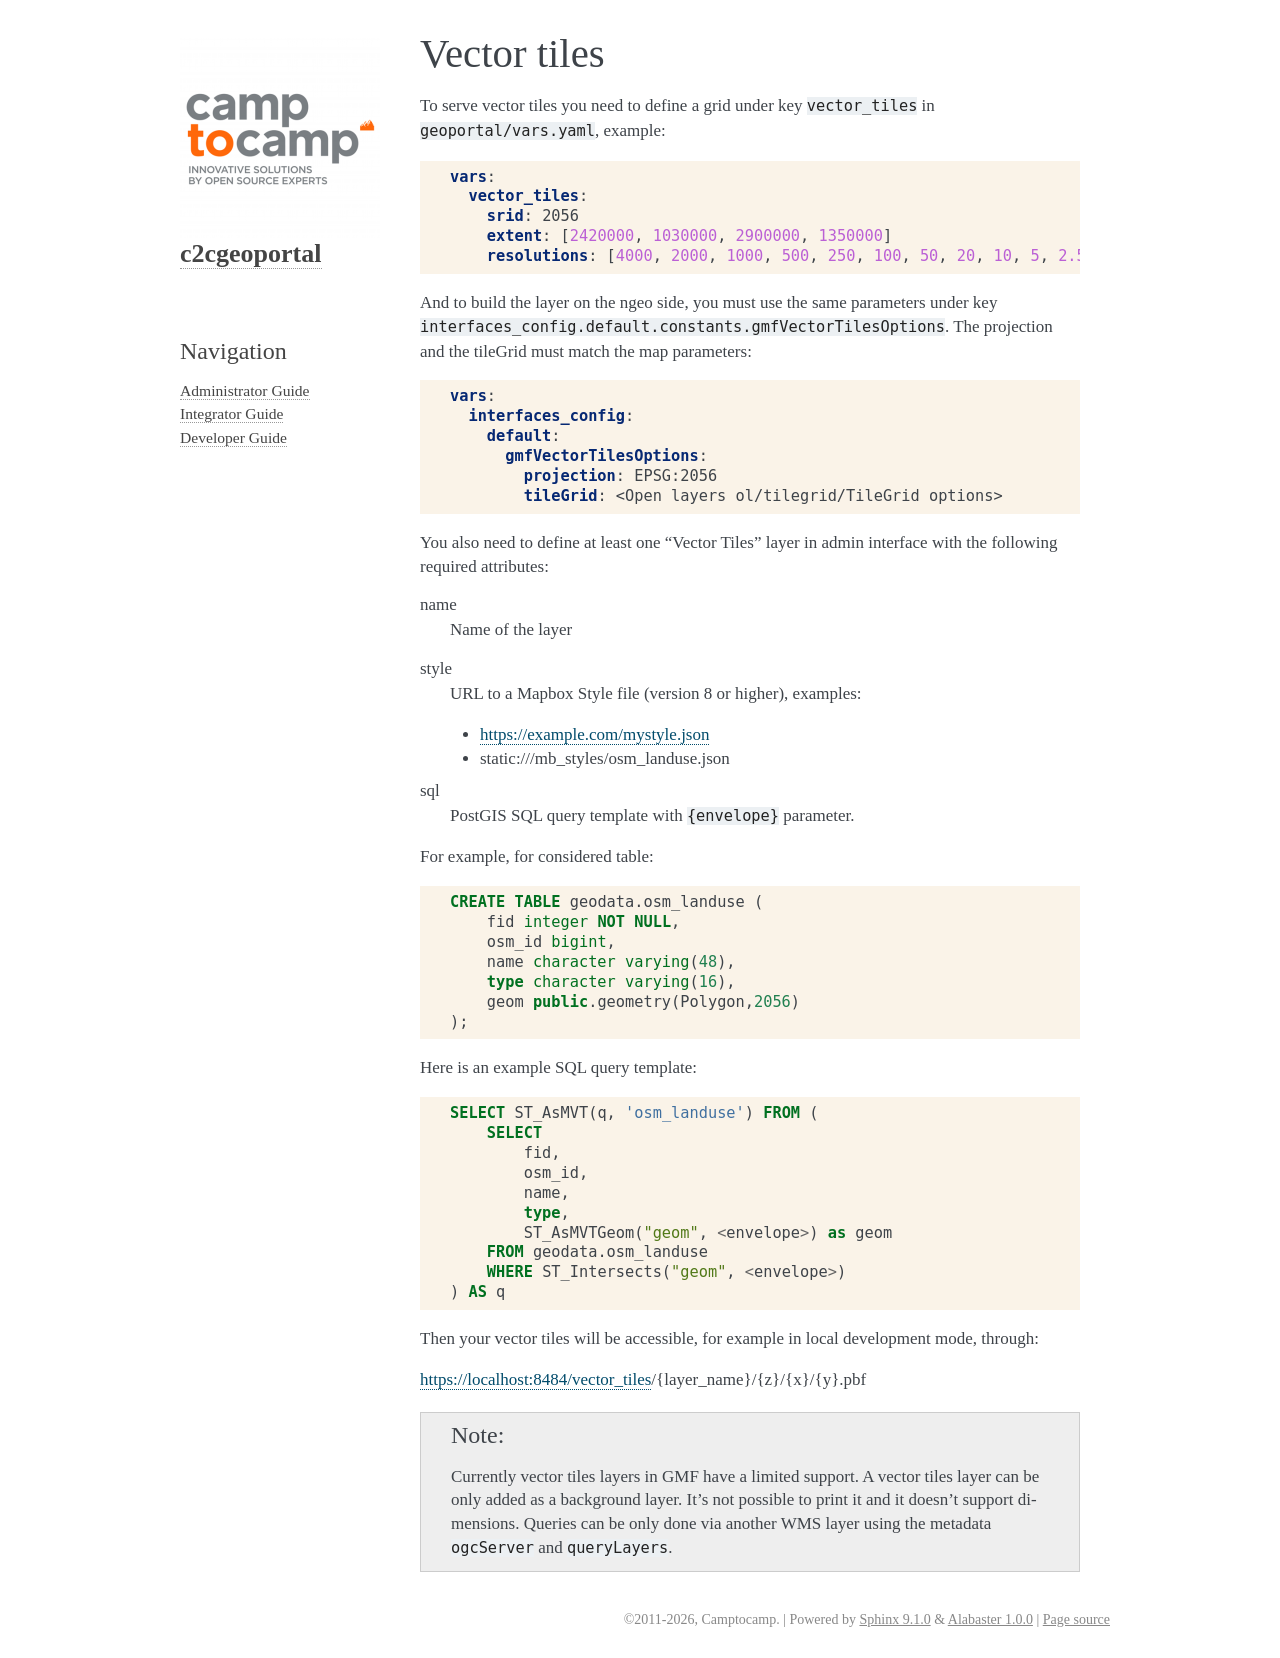

repository: camptocamp/c2cgeoportal · page: 2.10/integrator/vector_tiles.html · generator: sphinx

.. _vector_tiles:

Vector tiles
============

To serve vector tiles you need to define a grid under key ``vector_tiles`` in ``geoportal/vars.yaml``, example:

.. code:: yaml

    vars:
      vector_tiles:
        srid: 2056
        extent: [2420000, 1030000, 2900000, 1350000]
        resolutions: [4000, 2000, 1000, 500, 250, 100, 50, 20, 10, 5, 2.5, 1, 0.5, 0.25, 0.1, 0.05]

And to build the layer on the ngeo side, you must use the same parameters under key
``interfaces_config.default.constants.gmfVectorTilesOptions``. The projection and the tileGrid must match
the map parameters:

.. code:: yaml

    vars:
      interfaces_config:
        default:
          gmfVectorTilesOptions:
            projection: EPSG:2056
            tileGrid: <Open layers ol/tilegrid/TileGrid options>

You also need to define at least one "Vector Tiles" layer in admin interface with the following required attributes:

name
   Name of the layer

style
   URL to a Mapbox Style file (version 8 or higher), examples:

   - https://example.com/mystyle.json
   - static:///mb_styles/osm_landuse.json

sql
   PostGIS SQL query template with ``{envelope}`` parameter.

For example, for considered table:

.. code:: sql

   CREATE TABLE geodata.osm_landuse (
       fid integer NOT NULL,
       osm_id bigint,
       name character varying(48),
       type character varying(16),
       geom public.geometry(Polygon,2056)
   );

Here is an example SQL query template:

.. code:: sql

    SELECT ST_AsMVT(q, 'osm_landuse') FROM (
        SELECT
            fid,
            osm_id,
            name,
            type,
            ST_AsMVTGeom("geom", <envelope>) as geom
        FROM geodata.osm_landuse
        WHERE ST_Intersects("geom", <envelope>)
    ) AS q

Then your vector tiles will be accessible, for example in local development mode, through:

https://localhost:8484/vector_tiles/{layer_name}/{z}/{x}/{y}.pbf

.. note::

   Currently vector tiles layers in GMF have a limited support. A vector tiles layer can be only
   added as a background layer. It's not possible to print it and it doesn't support dimensions.
   Queries can be only done via another WMS layer using the metadata ``ogcServer`` and ``queryLayers``.
